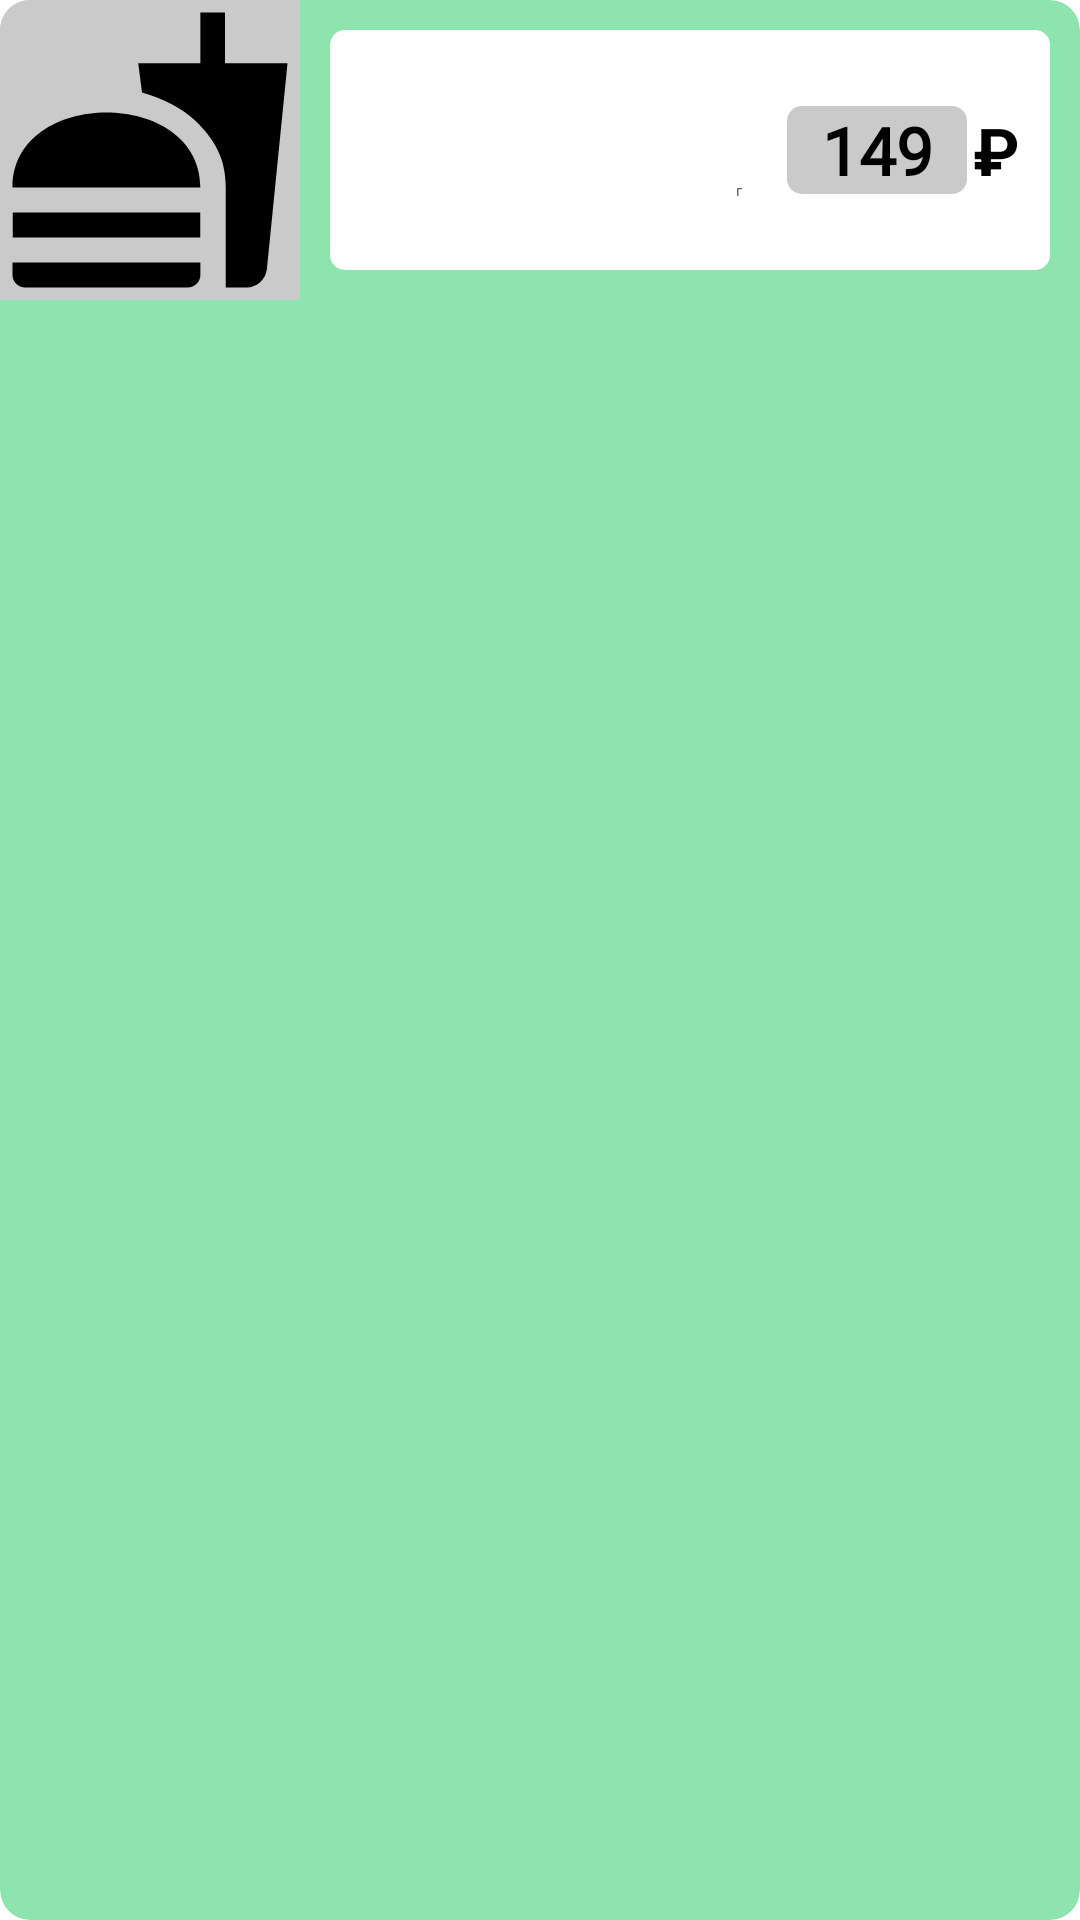

Here is an Android app screen rendered from its layout file. Give the layout XML and the strings, colors and styles it references.
<!-- AndroidManifest.xml: application theme Theme.Foody -->
<!-- res/layout/default_product_rv_item.xml -->
<?xml version="1.0" encoding="utf-8"?>
<androidx.cardview.widget.CardView xmlns:android="http://schemas.android.com/apk/res/android"
    xmlns:app="http://schemas.android.com/apk/res-auto"
    android:layout_width="match_parent"
    android:layout_height="wrap_content"
    android:layout_marginTop="10dp"
    android:background="@drawable/white_rounded_box"
    android:backgroundTint="@color/light_cyan"
    app:cardCornerRadius="10dp"
    app:cardElevation="0dp">

    <LinearLayout
        android:layout_width="match_parent"
        android:layout_height="100dp"
        android:orientation="horizontal"
        android:weightSum="1">

        <com.google.android.material.imageview.ShapeableImageView
            android:id="@+id/default_product_rv_image"
            android:layout_width="100dp"
            android:layout_height="match_parent"
            android:scaleType="centerCrop"
            android:src="@drawable/menu"
            android:background="@color/light_gray"
            android:layout_marginRight="10dp"
            app:shapeAppearanceOverlay="@style/roundedImageView"/>


        <LinearLayout
            android:layout_width="0dp"
            android:layout_height="80dp"
            android:layout_weight="1"
            android:layout_gravity="center_vertical"
            android:layout_marginRight="10dp"
            android:background="@drawable/white_rounded_box"
            android:orientation="horizontal">

            <LinearLayout
                android:layout_width="0dp"
                android:layout_height="match_parent"
                android:layout_weight="1"
                android:layout_marginTop="5dp"
                android:layout_marginBottom="5dp"
                android:layout_marginLeft="5dp"
                android:orientation="vertical"
                android:gravity="center_vertical">

                <TextView
                    android:id="@+id/default_product_rv_name"
                    android:layout_width="match_parent"
                    android:layout_height="wrap_content"
                    android:lineSpacingMultiplier="0.7"
                    android:fontFamily="@font/uf2_regular"
                    android:textColor="@color/black"
                    android:textStyle="bold"
                    android:textSize="20sp"
                    android:layout_gravity="center"
                    android:gravity="center"/>

                <LinearLayout
                    android:layout_width="wrap_content"
                    android:layout_height="wrap_content"
                    android:orientation="horizontal"
                    android:layout_gravity="right"
                    android:layout_marginRight="10dp">

                    <TextView
                        android:id="@+id/default_product_rv_weight"
                        android:layout_width="wrap_content"
                        android:layout_height="wrap_content"
                        android:textColor="@color/gray"
                        android:layout_gravity="right"
                        android:layout_marginRight="2dp"/>

                    <TextView
                        android:layout_width="wrap_content"
                        android:layout_height="wrap_content"
                        android:text="@string/gram"
                        android:textColor="@color/gray"
                        android:layout_gravity="right" />
                </LinearLayout>
            </LinearLayout>

            <LinearLayout
                android:layout_width="wrap_content"
                android:layout_height="match_parent"
                android:orientation="vertical"
                android:layout_marginRight="2dp"
                android:layout_marginLeft="5dp">

                <TextView
                    android:id="@+id/default_product_rv_discount"
                    android:layout_width="wrap_content"
                    android:layout_height="18dp"
                    android:layout_marginTop="2dp"
                    android:text="Скидка!"
                    android:singleLine="true"
                    android:textColor="@color/transparent"
                    android:textSize="15sp"
                    android:textStyle="bold"
                    android:textAlignment="center"
                    android:layout_gravity="center_horizontal"/>

                <LinearLayout
                    android:layout_width="wrap_content"
                    android:layout_height="0dp"
                    android:layout_weight="1"
                    android:layout_gravity="center_horizontal"
                    android:gravity="center_horizontal">

                    <TextView
                        android:id="@+id/default_product_rv_price"
                        android:layout_width="60dp"
                        android:layout_height="wrap_content"
                        android:gravity="center"
                        android:text="149"
                        android:singleLine="true"
                        android:fontFamily="@font/uf2_regular"
                        android:textColor="@color/black"
                        android:textSize="22sp"
                        android:textStyle="bold"
                        android:layout_gravity="center_vertical"
                        android:background="@drawable/white_rounded_box"
                        android:backgroundTint="@color/light_gray"/>
                </LinearLayout>

                <Space
                    android:layout_width="match_parent"
                    android:layout_height="20dp" />
            </LinearLayout>

            <TextView
                android:id="@+id/default_product_rv_currency"
                android:layout_width="wrap_content"
                android:layout_height="wrap_content"
                android:layout_marginRight="10dp"
                android:text="₽"
                android:textColor="@color/black"
                android:textSize="22sp"
                android:textStyle="bold"
                android:layout_gravity="center_vertical"/>
        </LinearLayout>
    </LinearLayout>
</androidx.cardview.widget.CardView>
<!-- resources referenced by this layout -->
<resources>
  <color name="black">#FF000000</color>
  <color name="gray">#575151</color>
  <color name="light_cyan">#8EE4AF</color>
  <color name="light_gray">#CACACA</color>
  <color name="transparent">#00FFFFFF</color>
  <!-- drawable menu (drawable) -->
  <vector android:height="24dp" android:tint="#000000"
      android:viewportHeight="24" android:viewportWidth="24"
      android:width="24dp" xmlns:android="http://schemas.android.com/apk/res/android">
      <path android:fillColor="@color/light_cyan" android:pathData="M18.06,22.99h1.66c0.84,0 1.53,-0.64 1.63,-1.46L23,5.05h-5L18,1h-1.97v4.05h-4.97l0.3,2.34c1.71,0.47 3.31,1.32 4.27,2.26 1.44,1.42 2.43,2.89 2.43,5.29v8.05zM1,21.99L1,21h15.03v0.99c0,0.55 -0.45,1 -1.01,1L2.01,22.99c-0.56,0 -1.01,-0.45 -1.01,-1zM16.03,14.99c0,-8 -15.03,-8 -15.03,0h15.03zM1.02,17h15v2h-15z"/>
  </vector>
  <!-- drawable white_rounded_box (drawable) -->
  <?xml version="1.0" encoding="utf-8"?>
  <shape xmlns:android="http://schemas.android.com/apk/res/android">
      <solid android:color="@color/white"/>
      <corners android:topRightRadius="5dp"
          android:topLeftRadius="5dp"
          android:bottomLeftRadius="5dp"
          android:bottomRightRadius="5dp"/>
  </shape>
  <string name="gram">г</string>
  <style name="roundedImageView" parent="">
          <item name="cornerFamily">rounded</item>
          <item name="cornerSize">10dp</item>
      </style>
  <style name="Theme.Foody" parent="Base.Theme.Foody" />
  <color name="white">#FFFFFFFF</color>
  <style name="Base.Theme.Foody" parent="Theme.Material3.DayNight.NoActionBar">
          
          <item name="colorPrimary">@color/cyan_regular</item>
          <item name="colorPrimaryDark">@color/light_cyan</item>
          <item name="android:windowBackground">@color/cyan_regular</item>
          <item name="android:navigationBarColor">@color/dark_cyan</item>
      </style>
  <color name="cyan_regular">#5CDB95</color>
  <color name="dark_cyan">#379683</color>
</resources>
